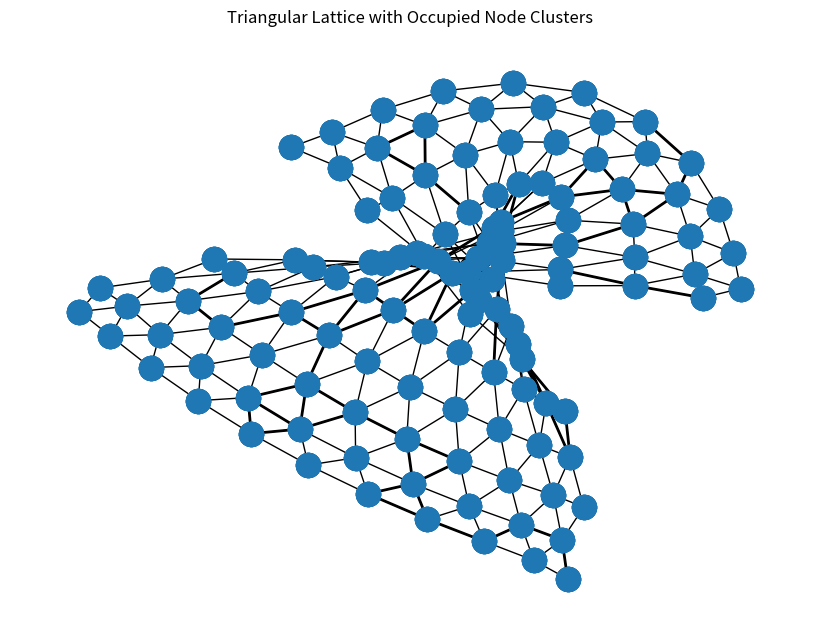

The script that saved this image:
import matplotlib.pyplot as plt
import numpy as np
import networkx as nx

def assign_random_numbers(G):
    for node in G.nodes:
        G.nodes[node]['random_number'] = np.random.random()  # Assigning a random number to each node
    return G

def occupied(G, p):
    for node in G.nodes:
        G.nodes[node]['occupied'] = G.nodes[node]['random_number'] < p
    return G

def find_clusters(G):
    occupied_nodes = [node for node in G.nodes if G.nodes[node]['occupied']]
    clusters = list(nx.connected_components(G.subgraph(occupied_nodes)))
    return clusters

p = 0.5
G = nx.triangular_lattice_graph(10, 20)
G = assign_random_numbers(G)
G = occupied(G, p)
clusters = find_clusters(G)

labels = {node: f"{G.nodes[node]['occupied']:.2f}" for node in G.nodes}
node_colors = [G.nodes[node]['occupied'] for node in G.nodes]

pos = nx.spring_layout(G)  # Positions for the nodes

# Draw the graph
plt.figure(figsize=(8, 6))
nx.draw(G, pos=pos, node_color=node_colors, cmap=plt.get_cmap('winter'), node_size=200)

for i, cluster in enumerate(clusters):
    cluster_edges = G.subgraph(cluster).edges()
    nx.draw(G, pos=pos, edgelist=cluster_edges, edge_color='black', style='solid', width=2)

plt.title('Triangular Lattice with Occupied Node Clusters')
plt.show()
